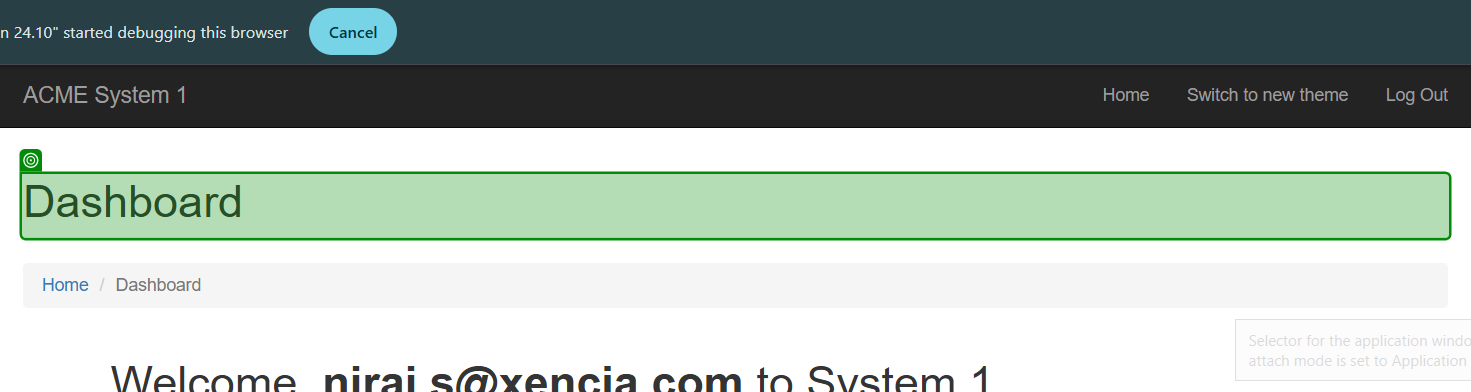
Task: Robotic Enterprise Framework For Final ACME PRoject Performer with Test Case
Workflow: TC005_Acme_Update(OK)

Step 1: check 'Dashboard'

Step 2: type "[TransactionItem.SpecificContent("Actions Url").ToString + "[k(Enter)]"]" into 'acme-test.uipath.comho…' (no picture)

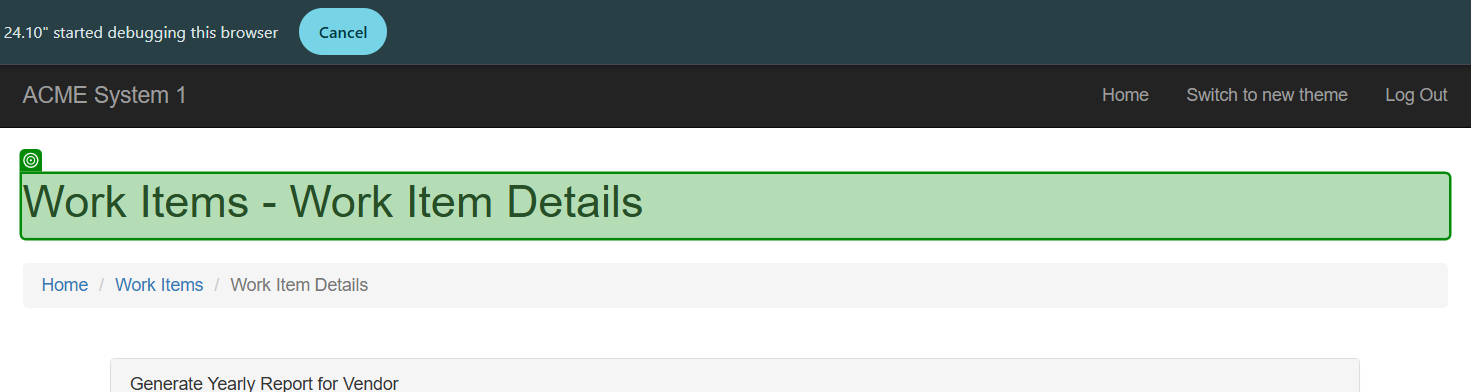
Step 3: check 'Work Items - Work Item …'

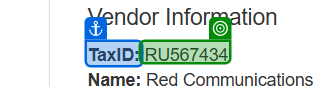
Step 4: get-text from 'TaxID'

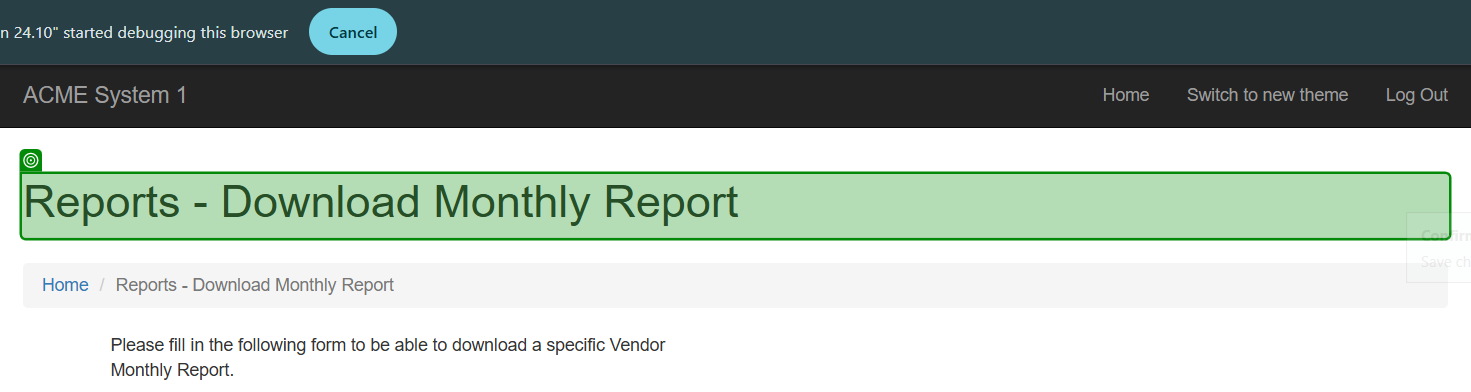
Step 5: check 'Reports - Download Mont…'

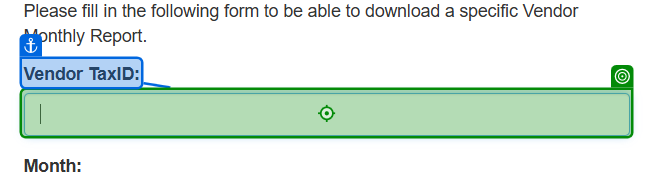
Step 6: type [strTax]

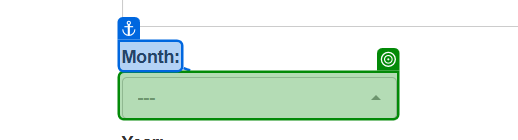
Step 7: select [MonthName(intMonth)] in '---'

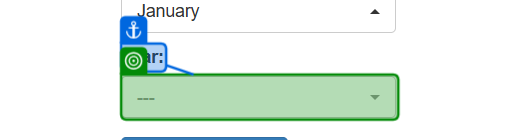
Step 8: select "2024"

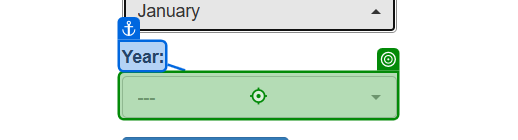
Step 9: select "[Config("Year").ToString]" in '---(1)'

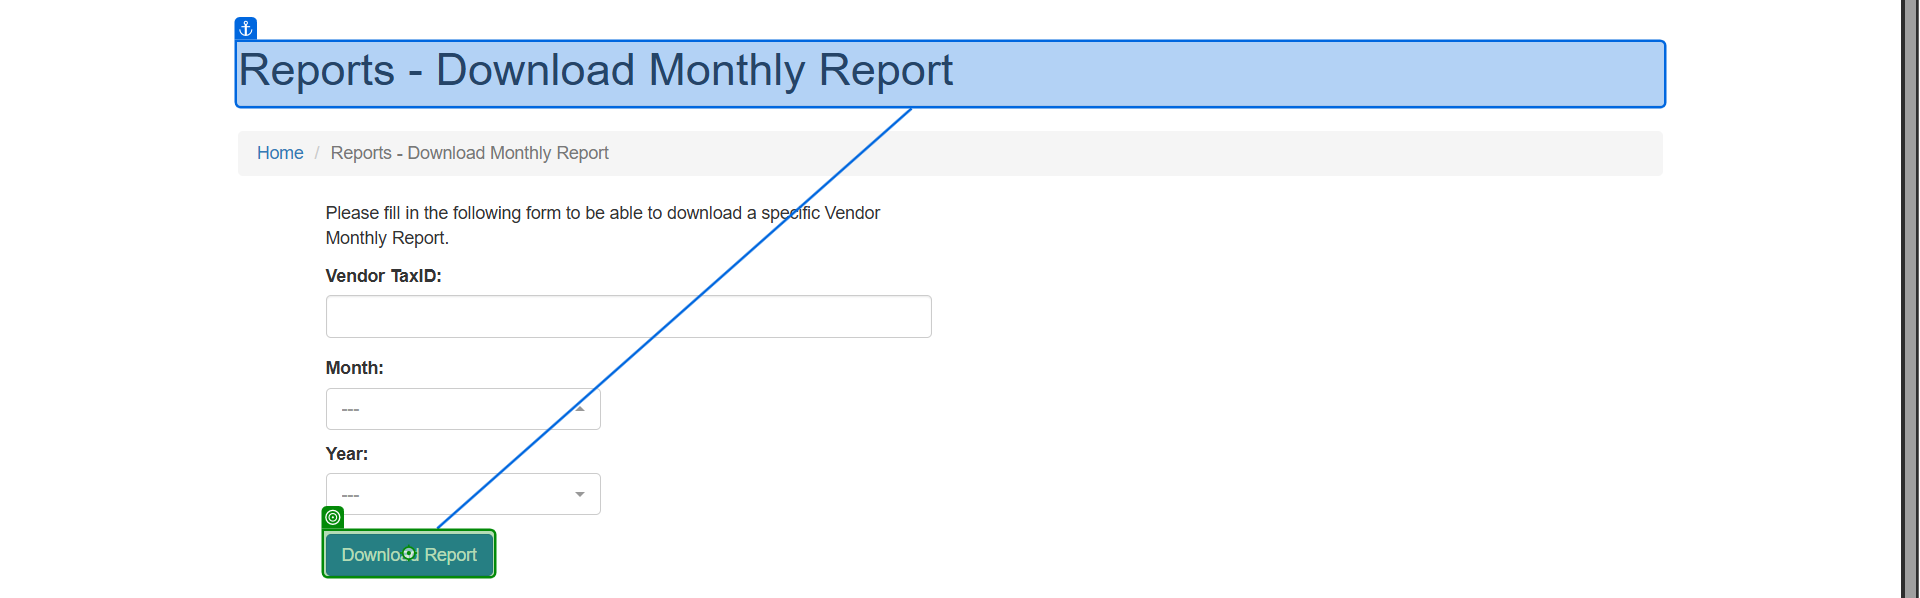
Step 10: click on 'Download Report'

Step 11: check 'acme-test.uipath.com sa…' (no picture)

Step 12: click (no picture)

Step 13: click on 'Download Report(1)' (no picture)

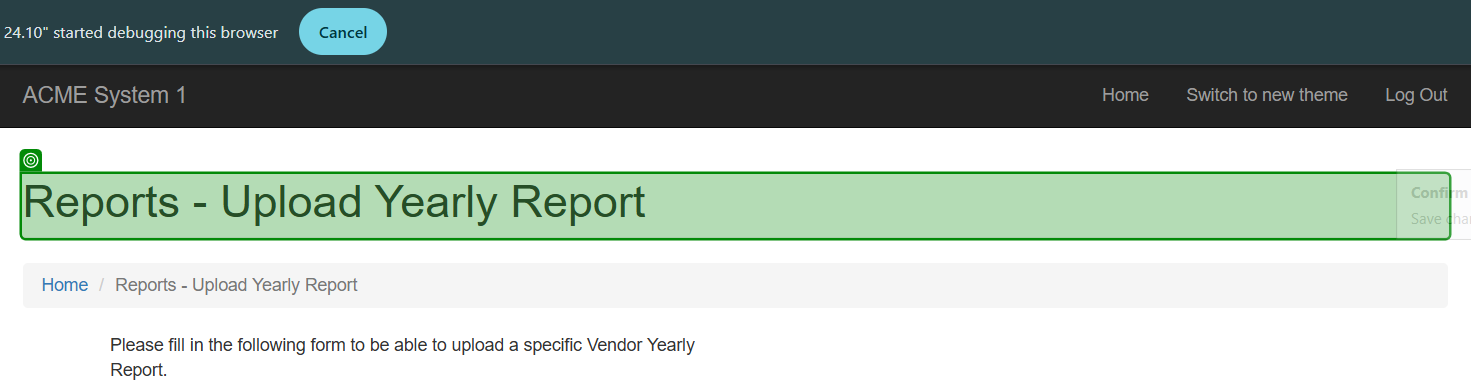
Step 14: check 'Reports - Upload Yearly…'

Step 15: type [strTax] into 'Vendor TaxID' (no picture)

Step 16: select "2024" in '---(2)' (no picture)

Step 17: click on 'Select Report File' (no picture)

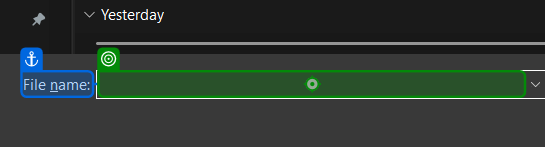
Step 18: type "[Config("FilePath").ToString+Config("FileName").ToString+strTax+Config("FileExcetion").ToString + "[k(Enter)]"]" into 'File name'

Step 19: click on 'Upload Report' (no picture)

Step 20: check 'acme-test.uipath.com sa…(1)' (no picture)

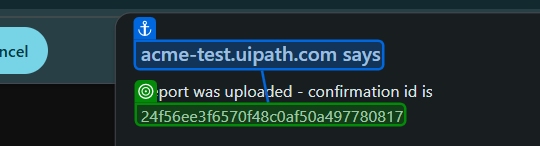
Step 21: get-text from 'acme-test.uipath.com sa…'

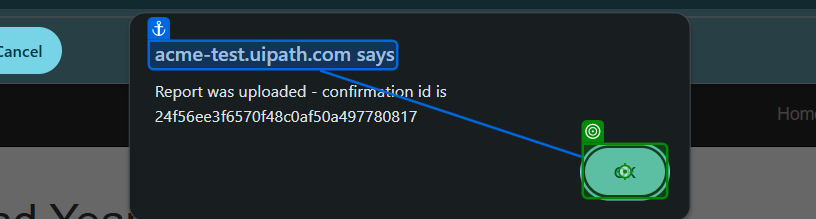
Step 22: click on 'OK(1)'

Step 23: click on 'Log Out' (no picture)

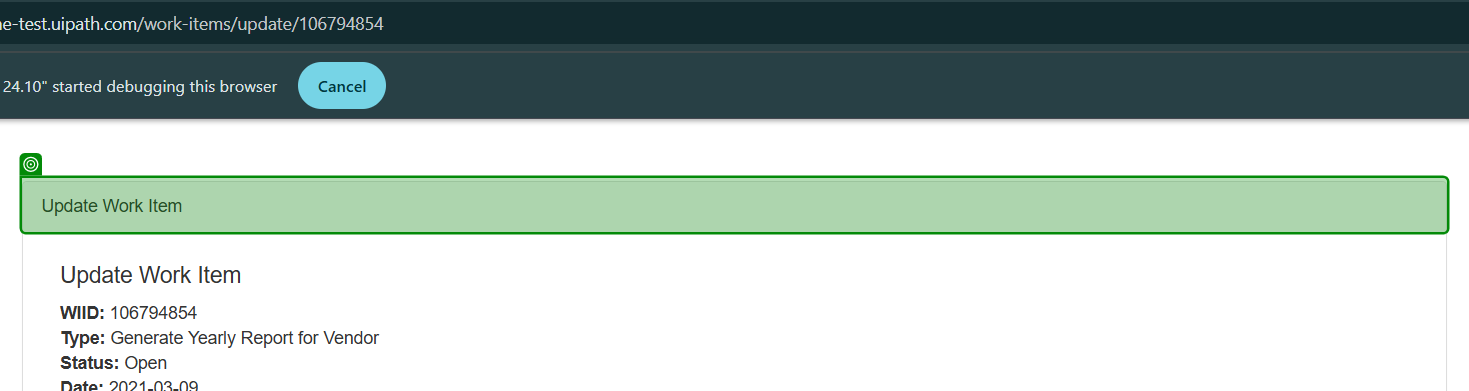
Step 24: check 'Update Work Item'

Step 25: type "["Uploaded with ID "+strUploadedID]" into 'Add Comments' (no picture)

Step 26: select "Completed" in '---(3)' (no picture)

Step 27: click on 'Update Work Item(1)' (no picture)

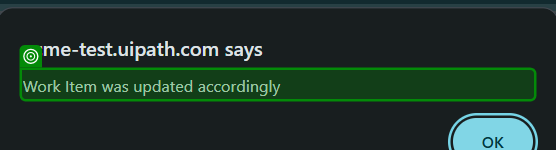
Step 28: check 'Work Item was updated a…'

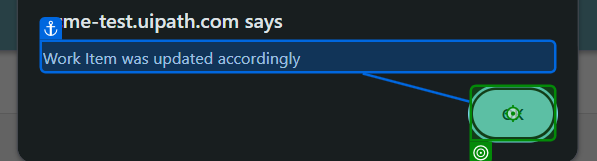
Step 29: click on 'OK(2)'